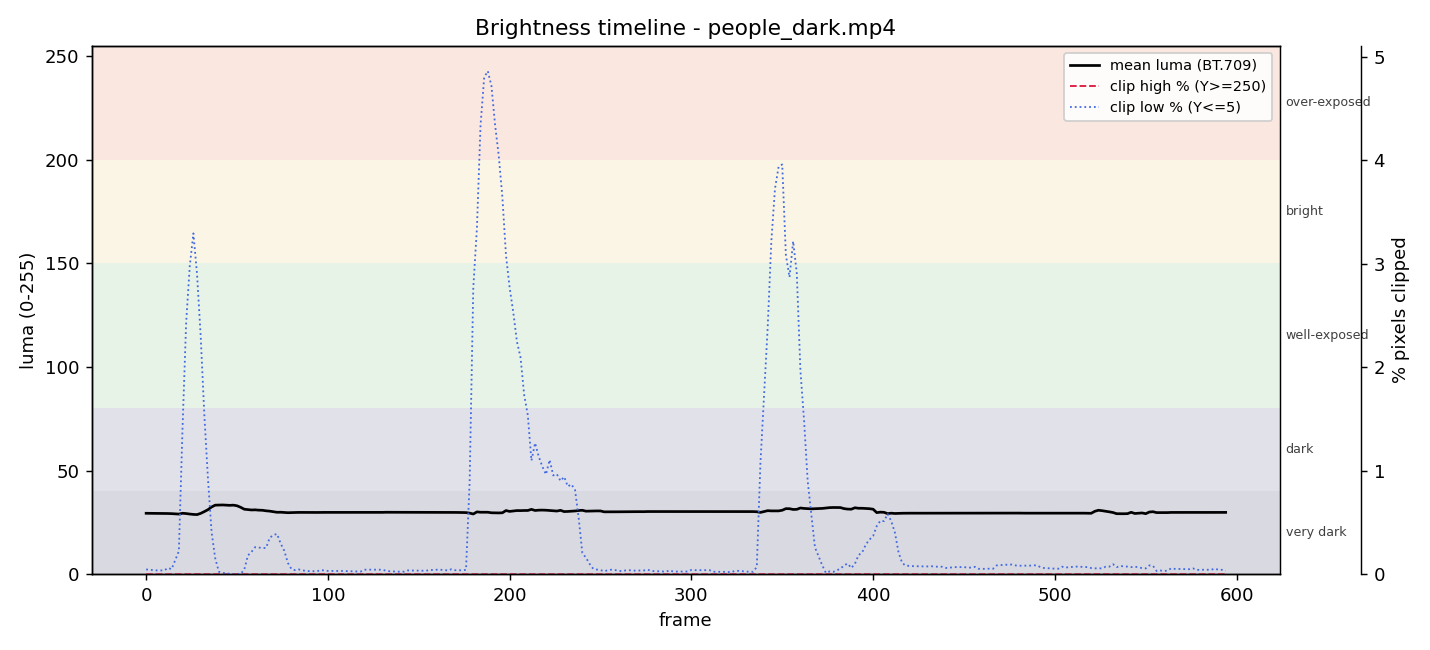

The table this chart was drawn from, first rows:
frame, time_s, mean_luma, median_luma, p5_luma, p95_luma, rms_contrast, clip_low_pct, clip_high_pct, exposure_index, classification
0, 0.0, 29.42, 26.66, 12.62, 48.86, 12.67, 0.0467, 0.0, 0.2493, very dark
2, 0.1667, 29.41, 26.71, 12.62, 48.86, 12.65, 0.0422, 0.0, 0.2492, very dark
4, 0.3333, 29.4, 26.71, 12.62, 48.86, 12.65, 0.0401, 0.0, 0.2492, very dark
6, 0.5, 29.39, 26.77, 12.62, 48.86, 12.64, 0.0368, 0.0, 0.2491, very dark
8, 0.6667, 29.38, 26.86, 12.62, 48.86, 12.63, 0.0374, 0.0, 0.249, very dark
10, 0.8333, 29.36, 26.86, 12.62, 48.86, 12.62, 0.0371, 0.0, 0.2488, very dark
12, 1.0, 29.31, 26.5, 12.48, 48.86, 12.61, 0.0609, 0.0, 0.2484, very dark
14, 1.167, 29.25, 26.5, 12.41, 48.86, 12.61, 0.0491, 0.0, 0.2479, very dark
16, 1.333, 29.12, 26.5, 12.12, 48.86, 12.71, 0.1365, 0.0, 0.2468, very dark
18, 1.5, 29.04, 26.5, 11.41, 48.86, 12.81, 0.2233, 0.0, 0.2461, very dark
20, 1.667, 29.43, 27.66, 10.28, 49.3, 14.47, 1.401, 0.0, 0.2494, very dark
22, 1.833, 29.29, 27.49, 9.144, 49.35, 14.62, 2.428, 0.0, 0.2482, very dark
24, 2.0, 29.05, 26.98, 9.349, 49.36, 14.92, 2.978, 0.0, 0.2462, very dark
26, 2.167, 28.87, 26.5, 8.862, 48.87, 14.86, 3.293, 0.0, 0.2447, very dark
28, 2.333, 28.79, 26.41, 9.349, 49.22, 14.87, 2.9, 0.0, 0.244, very dark
30, 2.5, 29.37, 26.98, 10.14, 49.63, 14.81, 2.303, 0.0, 0.2489, very dark
32, 2.667, 30.23, 27.49, 10.91, 51.29, 14.95, 1.545, 0.0, 0.2562, very dark
34, 2.833, 31.15, 28.14, 11.77, 52.29, 14.99, 0.9259, 0.0, 0.264, very dark
36, 3.0, 32.46, 29.69, 13.0, 53.36, 14.99, 0.4066, 0.0, 0.2751, very dark
38, 3.167, 33.35, 31.41, 13.98, 54.36, 15.93, 0.1549, 0.0, 0.2826, very dark
40, 3.333, 33.37, 30.92, 13.78, 54.36, 14.97, 0.0241, 0.0, 0.2828, very dark
42, 3.5, 33.44, 30.64, 13.98, 54.36, 14.95, 0.0133, 0.0, 0.2834, very dark
44, 3.667, 33.35, 30.64, 14.07, 54.36, 14.9, 0.0081, 0.0, 0.2826, very dark
46, 3.833, 33.26, 30.64, 14.07, 54.36, 14.74, 0.0042, 0.0, 0.2819, very dark
48, 4.0, 33.35, 30.98, 14.7, 53.86, 14.69, 0.0015, 0.0, 0.2826, very dark
50, 4.167, 33.05, 30.98, 14.76, 53.44, 14.1, 0.0024, 0.0, 0.2801, very dark
52, 4.333, 32.31, 30.14, 14.12, 51.95, 14.24, 0.0039, 0.0, 0.2738, very dark
54, 4.5, 31.38, 28.62, 13.48, 50.23, 14.18, 0.0452, 0.0003, 0.2659, very dark
56, 4.667, 31.17, 28.48, 13.36, 49.49, 14.3, 0.1814, 0.0, 0.2642, very dark
58, 4.833, 31.02, 28.22, 13.48, 49.36, 14.11, 0.2167, 0.0, 0.2629, very dark
60, 5.0, 31.08, 27.93, 13.22, 50.58, 14.61, 0.2619, 0.0, 0.2634, very dark
62, 5.167, 30.93, 27.93, 13.12, 50.58, 14.24, 0.258, 0.0, 0.2621, very dark
64, 5.333, 30.87, 27.86, 13.12, 50.58, 14.27, 0.2523, 0.0, 0.2616, very dark
66, 5.5, 30.61, 27.41, 13.12, 50.58, 14.24, 0.2547, 0.0, 0.2594, very dark
68, 5.667, 30.45, 27.08, 12.85, 50.58, 14.38, 0.3529, 0.0003, 0.2581, very dark
70, 5.833, 30.18, 26.66, 12.48, 50.58, 14.36, 0.378, 0.0, 0.2558, very dark
72, 6.0, 29.91, 26.41, 12.36, 50.23, 14.46, 0.3897, 0.0, 0.2534, very dark
74, 6.167, 29.93, 26.59, 12.48, 50.23, 14.34, 0.2972, 0.0, 0.2537, very dark
76, 6.333, 29.82, 26.98, 12.48, 50.23, 13.77, 0.2267, 0.0, 0.2527, very dark
78, 6.5, 29.7, 26.98, 12.62, 49.36, 12.82, 0.1094, 0.0, 0.2517, very dark
80, 6.667, 29.77, 26.98, 12.86, 49.36, 12.76, 0.0488, 0.0, 0.2523, very dark
82, 6.833, 29.8, 26.98, 13.05, 49.36, 12.73, 0.0392, 0.0, 0.2526, very dark
84, 7.0, 29.85, 27.22, 13.05, 49.36, 12.72, 0.0461, 0.0, 0.253, very dark
86, 7.167, 29.84, 27.14, 13.05, 49.36, 12.72, 0.0374, 0.0, 0.2529, very dark
88, 7.333, 29.84, 27.22, 13.05, 49.36, 12.71, 0.0323, 0.0, 0.2529, very dark
90, 7.5, 29.84, 27.14, 13.05, 49.95, 12.72, 0.0295, 0.0, 0.2529, very dark
92, 7.667, 29.83, 27.14, 13.05, 49.36, 12.72, 0.0295, 0.0, 0.2528, very dark
94, 7.833, 29.82, 27.22, 13.05, 49.36, 12.71, 0.0289, 0.0, 0.2527, very dark
96, 8.0, 29.85, 27.34, 13.12, 49.36, 12.68, 0.0389, 0.0, 0.253, very dark
98, 8.167, 29.86, 27.22, 13.12, 49.36, 12.67, 0.0374, 0.0, 0.253, very dark
100, 8.333, 29.86, 27.22, 13.12, 49.36, 12.66, 0.0316, 0.0, 0.2531, very dark
102, 8.5, 29.86, 27.22, 13.12, 49.36, 12.65, 0.0316, 0.0, 0.2531, very dark
104, 8.667, 29.86, 27.22, 13.12, 49.36, 12.65, 0.0316, 0.0, 0.2531, very dark
106, 8.833, 29.86, 27.22, 13.12, 49.36, 12.66, 0.0316, 0.0, 0.2531, very dark
108, 9.0, 29.9, 27.34, 13.12, 49.36, 12.66, 0.0316, 0.0, 0.2533, very dark
110, 9.167, 29.88, 27.34, 13.12, 49.36, 12.66, 0.0298, 0.0, 0.2532, very dark
112, 9.333, 29.88, 27.34, 13.12, 49.36, 12.66, 0.0301, 0.0, 0.2532, very dark
114, 9.5, 29.88, 27.28, 13.12, 49.36, 12.66, 0.0271, 0.0, 0.2532, very dark
116, 9.667, 29.87, 27.34, 13.05, 49.36, 12.66, 0.0271, 0.0, 0.2532, very dark
118, 9.833, 29.88, 27.34, 13.05, 49.36, 12.66, 0.0259, 0.0, 0.2532, very dark
... 238 more rows
